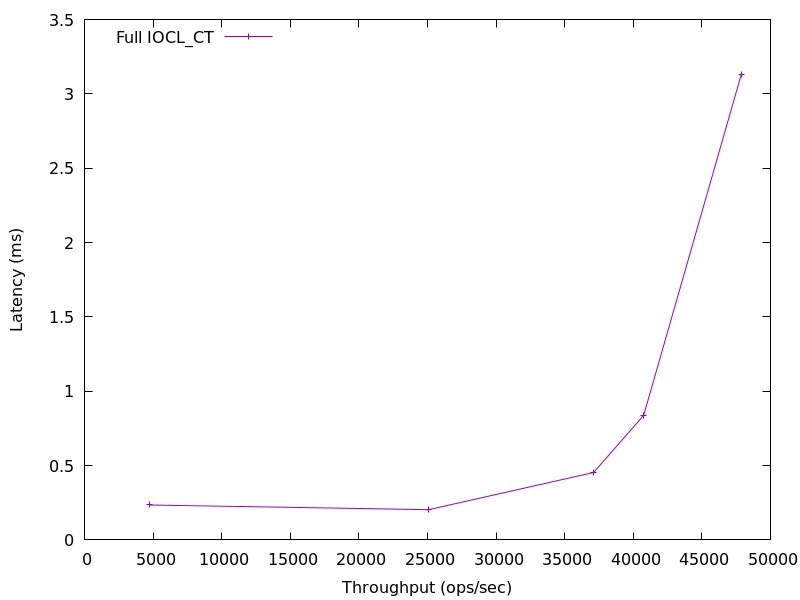

Source data for this figure (header and first rows):
4750.059558951013, 0.23485188
25078, 0.2032
37113, 0.4536
40760, 0.838
47882, 3.133
